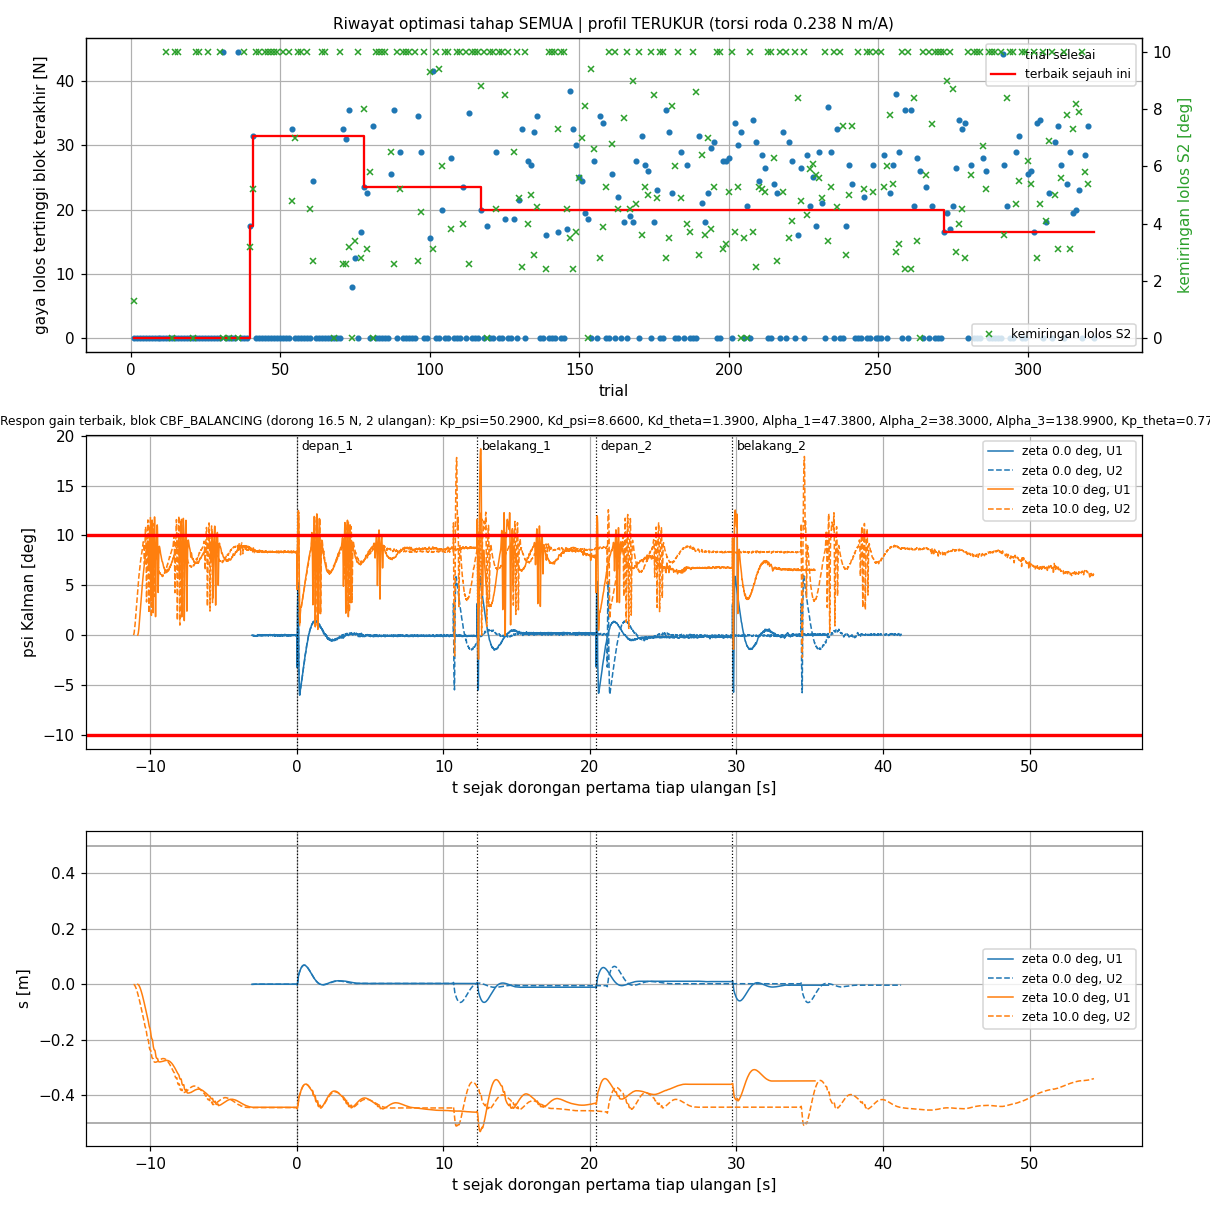

Values plotted in this chart, from the file beside it:
trial, status, skor, keterangan, lama_s, profil, terverifikasi, Kp_psi, Kd_psi, Kd_theta, Alpha_1, Alpha_2, Alpha_3, Kp_theta, gaya_pd_diam_N, miring_pd_diam_deg, s3_pd_diam_lolos, miring_s_maks_pd_diam_m, skor_pd_diam, gaya_cbf_diam_N, miring_cbf_diam_deg, s3_cbf_diam_lolos, miring_s_maks_cbf_diam_m, skor_cbf_diam
0, FAIL, , , 0.0, TERUKUR, YA, 12.12, 2.27, 0.3200, 7.42, 8.45, 48.11, 0.1500, , , , , , , , , , 
1, COMPLETE, 9927283, komet PD_DIAM S1 komet pada 45.0 N: |psi…, 122.4, TERUKUR, YA, 36.28, 6.62, 0.0000, 20.2, 12.38, 56.15, 1.05, 44.5, 1.3, 0.0000, 9.212, -40262, 45, 1.3, 0.0000, 9.186, -43411
2, COMPLETE, 10002000, komet PD_DIAM S1 |psi| > 40 deg (sebelum…, 0.0, TERUKUR, YA, 30.92, 3.87, 2.96, 26.08, 39.45, 111, 4.41, 0.0000, , , , 2000, , , , , 
3, COMPLETE, 10002000, komet PD_DIAM S1 |psi| > 40 deg (sebelum…, 0.1, TERUKUR, YA, 7.05, 6.2, 2.29, 33.09, 12.06, 107.9, 4.04, 0.0000, , , , 2000, , , , , 
4, COMPLETE, 10002000, komet PD_DIAM S1 |psi| > 40 deg (sebelum…, 0.0, TERUKUR, YA, 77.62, 3.16, 3.81, 49.07, 49.98, 52.58, 0.3300, 0.0000, , , , 2000, , , , , 
5, COMPLETE, 10001025, komet PD_DIAM S1 chattering 64.05/s > 2/…, 10.8, TERUKUR, YA, 17.73, 7.97, 0.5400, 26.17, 53.17, 271.7, 3.51, 0.0000, , , , 1025, , , , , 
6, COMPLETE, 10002000, komet PD_DIAM S1 |psi| > 40 deg (sebelum…, 0.0, TERUKUR, YA, 28.66, 6.34, 4.59, 5.91, 42.72, 494.6, 3.78, 0.0000, , , , 2000, , , , , 
7, COMPLETE, 10001000, komet PD_DIAM S1 berayun: overshoot psi …, 6.5, TERUKUR, YA, 26.03, 7.21, 0.5600, 27.52, 50.69, 154.6, 1.54, 0.0000, , , , 1000, , , , , 
8, COMPLETE, 10002000, komet PD_DIAM S1 |psi| > 40 deg (sebelum…, 0.0, TERUKUR, YA, 14.75, 0.6600, 3.74, 15.64, 18.35, 251.4, 0.4000, 0.0000, , , , 2000, , , , , 
9, COMPLETE, 10002000, komet PD_DIAM S1 |psi| > 40 deg (sebelum…, 0.0, TERUKUR, YA, 48.06, 1.74, 3.24, 40.19, 10.14, 213.5, 3.52, 0.0000, , , , 2000, , , , , 
10, COMPLETE, 10002000, komet PD_DIAM S1 |psi| > 40 deg (sebelum…, 0.0, TERUKUR, YA, 36.06, 0.9200, 2.95, 38.38, 30.89, 472.9, 3, 0.0000, , , , 2000, , , , , 
11, COMPLETE, 10002000, komet PD_DIAM S1 |psi| > 40 deg (sebelum…, 0.1, TERUKUR, YA, 41.52, 1.61, 0.7000, 20.11, 12.27, 130.7, 0.4900, 0.0000, , , , 2000, , , , , 
12, COMPLETE, 9832172, komet PD_DIAM S1 komet pada 45.0 N: |psi…, 81.5, TERUKUR, YA, 41.73, 7.48, 0.3600, 26.68, 38.71, 130.3, 0.2900, 44.5, 10, 0.0000, 10.14, -94371, 44.5, 10, 0.0000, 10.08, -94356
13, COMPLETE, 10001000, komet PD_DIAM S1 berayun: overshoot psi …, 8.1, TERUKUR, YA, 31.6, 8.04, 0.7500, 19.95, 22.84, 91.59, 1.31, 0.0000, , , , 1000, , , , , 
14, COMPLETE, 9989851, komet PD_DIAM S1 komet pada 13.5 N: bera…, 246.8, TERUKUR, YA, 54.78, 8.94, 0.6000, 18.65, 43.76, 49.66, 0.9000, 13, 0.0000, 0.0000, 0.0778, -12998, 13.5, 0.0000, 0.0000, 0.0624, -13498
15, COMPLETE, 9906244, komet PD_DIAM S1 komet pada 45.5 N: |psi…, 33.8, TERUKUR, YA, 41.99, 6.95, 1.25, 36.39, 30.16, 137, 0.6900, 45, 10, 0.0000, 3.285, -94905, 0.0000, , , , 1149
16, COMPLETE, 9830087, komet PD_DIAM S1 komet pada 44.5 N: bera…, 99.2, TERUKUR, YA, 58.2, 8.14, 0.4700, 40.81, 45.18, 148.5, 0.5500, 44, 10, 0.0000, 10.74, -93880, 44.5, 10, 0.0000, 10.75, -94314
17, COMPLETE, 10001002, komet PD_DIAM S1 berayun: overshoot psi …, 9.2, TERUKUR, YA, 53.29, 6.02, 0.4100, 50.12, 39.55, 94, 1.26, 0.0000, , , , 1002, , , , , 
18, COMPLETE, 10001027, komet PD_DIAM S1 chattering 16.80/s > 2/…, 10.7, TERUKUR, YA, 62.06, 7.9, 1.47, 29.86, 48.72, 56.92, 0.4600, 0.0000, , , , 1027, , , , , 
19, COMPLETE, 10001219, komet PD_DIAM S1 chattering 3.75/s > 2/s…, 10.5, TERUKUR, YA, 62.78, 8.11, 2.07, 14.37, 41.34, 97.53, 1.76, 0.0000, , , , 1219, , , , , 
20, COMPLETE, 10008335, komet PD_DIAM S1 chattering 16.74/s > 2/…, 10.4, TERUKUR, YA, 63.74, 4.39, 0.0900, 32.34, 44.57, 220.1, 0.9000, 0.0000, , , , 8335, , , , , 
21, COMPLETE, 9957353, komet PD_DIAM S1 komet pada 45.0 N: |psi…, 68.6, TERUKUR, YA, 70.37, 8.65, 0.2300, 41.3, 40.47, 85.36, 0.3900, 44.5, 0.0000, 0.0000, 0.2442, -44100, 0.0000, , , , 1453
22, COMPLETE, 9859687, komet PD_DIAM S1 komet pada 16.0 N: bera…, 241.2, TERUKUR, YA, 49.27, 7.46, 1.03, 26.75, 35.01, 161.8, 1.27, 15.5, 10, 0.0000, 4.701, -65499, 35.5, 10, 0.0000, 4.692, -85485
23, COMPLETE, 9881579, komet PD_DIAM S1 komet pada 15.5 N: bera…, 189.2, TERUKUR, YA, 49.69, 8.65, 0.9600, 29.07, 28.97, 109.6, 1.2, 15, 10, 0.0000, 4.819, -64999, 17, 10, 0.0000, 4.821, -66998
24, COMPLETE, 10001000, komet PD_DIAM S1 berayun: overshoot psi …, 6.1, TERUKUR, YA, 47.04, 7.07, 0.6100, 41.42, 45.52, 111.7, 0.3900, 0.0000, , , , 1000, , , , , 
25, COMPLETE, 10001153, komet PD_DIAM S1 chattering 66.36/s > 2/…, 10.4, TERUKUR, YA, 33.05, 8.84, 0.3500, 38.32, 47.36, 94.11, 0.1900, 0.0000, , , , 1153, , , , , 
26, COMPLETE, 9907420, komet PD_DIAM S1 komet pada 45.0 N: |psi…, 48.2, TERUKUR, YA, 41.85, 6.57, 0.1200, 32.81, 33.05, 52.03, 0.3800, 44.5, 10, 0.0000, 29.79, -94006, 0.0000, , , , 1426
27, COMPLETE, 10001001, komet PD_DIAM S1 berayun: overshoot psi …, 7.6, TERUKUR, YA, 56.18, 8.42, 0.6600, 50.32, 51.53, 124.9, 1.27, 0.0000, , , , 1001, , , , , 
28, COMPLETE, 10001002, komet PD_DIAM S1 berayun: overshoot psi …, 9.4, TERUKUR, YA, 46.79, 5.4, 0.2100, 18.45, 38.07, 153.9, 1.04, 0.0000, , , , 1002, , , , , 
29, COMPLETE, 10001000, komet PD_DIAM S1 berayun: overshoot psi …, 6.8, TERUKUR, YA, 33.7, 6.7, 0.6200, 34.66, 42.33, 201.5, 1.27, 0.0000, , , , 1000, , , , , 
30, COMPLETE, 9860966, komet PD_DIAM S1 komet pada 15.5 N: bera…, 241.1, TERUKUR, YA, 51.89, 8.69, 1.15, 25.67, 44, 222.3, 1.43, 15, 10, 0.0000, 4.403, -64999, 36.5, 10, 0.0000, 4.333, -86481
31, COMPLETE, 9896163, komet PD_DIAM S1 komet pada 45.0 N: |psi…, 90.2, TERUKUR, YA, 53.43, 6.88, 0.0700, 15.28, 42.77, 59.84, 1.48, 44.5, 3.4, 0.0000, 15.01, -60300, 44.5, 0.0000, , 4.31, -43538
32, COMPLETE, 10001014, komet PD_DIAM S1 chattering 15.49/s > 2/…, 10.5, TERUKUR, YA, 53.55, 7.47, 1.49, 21.76, 46.49, 161.3, 0.3800, 0.0000, , , , 1014, , , , , 
33, COMPLETE, 9957089, komet PD_DIAM S1 komet pada 45.0 N: |psi…, 68.4, TERUKUR, YA, 45.12, 7.56, 0.1900, 39.88, 52.8, 202.4, 0.3200, 44.5, 0.0000, 0.0000, 0.1644, -44199, 0.0000, , , , 1287
34, COMPLETE, 10001002, komet PD_DIAM S1 berayun: overshoot psi …, 10.5, TERUKUR, YA, 49.77, 6.65, 1.1, 22.82, 44.17, 191.3, 1.47, 0.0000, , , , 1002, , , , , 
35, COMPLETE, 10001001, komet PD_DIAM S1 berayun: overshoot psi …, 10.2, TERUKUR, YA, 48.24, 7.34, 1.4, 23.74, 36.96, 170.6, 0.5100, 0.0000, , , , 1001, , , , , 
36, COMPLETE, 9861853, komet PD_DIAM S1 komet pada 45.0 N: |psi…, 70.0, TERUKUR, YA, 45.28, 7.69, 0.2900, 31.73, 35.94, 194.2, 0.9300, 44.5, 9.9, 0.0000, 13.14, -93828, 44.5, 0.0000, , 2.657, -44319
37, COMPLETE, 10003957, komet PD_DIAM S1 chattering 66.40/s > 2/…, 10.4, TERUKUR, YA, 41.63, 8.71, 0.0500, 35.15, 39.06, 144.5, 1.32, 0.0000, , , , 3957, , , , , 
38, COMPLETE, 9858497, komet PD_DIAM S1 komet pada 19.5 N: bera…, 228.4, TERUKUR, YA, 42.85, 8.32, 1.27, 28.08, 42.39, 238.2, 1.52, 19, 10, 0.0000, 3.304, -68998, 29.5, 10, 0.0000, 3.306, -79496
39, COMPLETE, 10001001, komet PD_DIAM S1 berayun: overshoot psi …, 7.0, TERUKUR, YA, 62.35, 7.73, 0.6200, 34.46, 39.69, 170.8, 0.5400, 0.0000, , , , 1001, , , , , 
40, COMPLETE, -192507, selesai PD_DIAM S1 komet pada 14.5 N: be…, 396.5, TERUKUR, YA, 52.93, 8.58, 0.9100, 32.84, 39.55, 180.1, 0.2300, 14, 10, 0.0000, 5.463, -63999, 16, 10, 0.0000, 5.375, -65999
41, COMPLETE, -247460, selesai PD_DIAM S1 komet pada 16.0 N: be…, 440.6, TERUKUR, YA, 48.95, 8.02, 1.12, 38.35, 35.91, 124.6, 0.3400, 15.5, 10, 0.0000, 4.293, -65499, 35, 10, 0.0000, 4.255, -84985
42, COMPLETE, 9870391, komet PD_DIAM S1 komet pada 15.0 N: bera…, 139.8, TERUKUR, YA, 51.19, 8.14, 0.9100, 35.49, 43.6, 149.3, 0.3200, 14.5, 10, 0.0000, 5.287, -64499, 16.5, 10, 0.0000, 5.212, -66499
43, COMPLETE, 9877764, komet PD_DIAM S1 komet pada 14.0 N: bera…, 158.7, TERUKUR, YA, 52.58, 7.65, 0.8100, 36.87, 30.75, 171.5, 0.5400, 13.5, 10, 0.0000, 5.921, -63499, 15.5, 10, 0.0000, 5.957, -65499
44, COMPLETE, 10001000, komet PD_DIAM S1 berayun: overshoot psi …, 9.0, TERUKUR, YA, 52.68, 8.8, 0.7300, 27.57, 38.4, 140.3, 0.2500, 0.0000, , , , 1000, , , , , 
45, COMPLETE, 9942508, komet PD_DIAM S1 komet pada 9.0 N: beray…, 118.7, TERUKUR, YA, 52.98, 7.96, 0.3100, 23.56, 37.44, 203.3, 0.4600, 8.5, 10, 0.0000, 14.77, -58496, 0.0000, , , , 1004
46, COMPLETE, 9892177, komet PD_DIAM S1 komet pada 13.5 N: bera…, 150.8, TERUKUR, YA, 37.53, 7.16, 0.3600, 38.87, 44.08, 161.3, 0.3500, 13, 10, 0.0000, 9.665, -62997, 13.5, 10, 0.0000, 9.616, -63497
47, COMPLETE, 9932503, komet PD_DIAM S1 komet pada 19.0 N: bera…, 105.2, TERUKUR, YA, 50.61, 8.11, 1.57, 39.78, 44.2, 131.3, 0.6100, 18.5, 10, 0.0000, 3.207, -68499, 0.0000, , , , 1001
48, COMPLETE, 9895016, komet PD_DIAM S1 komet pada 13.5 N: bera…, 141.7, TERUKUR, YA, 51.73, 8.27, 0.5100, 31.11, 37.51, 259.6, 0.9400, 13, 10, 0.0000, 9.354, -62997, 13, 10, 0.0000, 9.276, -62997
49, COMPLETE, 9858893, komet PD_DIAM S1 komet pada 16.5 N: bera…, 193.9, TERUKUR, YA, 47.47, 7.77, 1.13, 32.4, 40.21, 225.8, 1.05, 16, 10, 0.0000, 4.124, -65999, 33, 10, 0.0000, 4.088, -82991
50, COMPLETE, 10001001, komet PD_DIAM S1 berayun: overshoot psi …, 8.6, TERUKUR, YA, 65.14, 8.28, 0.7400, 40.41, 38.55, 229.4, 0.3300, 0.0000, , , , 1001, , , , , 
51, COMPLETE, 9887498, komet PD_DIAM S1 komet pada 14.5 N: bera…, 114.9, TERUKUR, YA, 51.66, 8.36, 0.6600, 22.65, 43.02, 143.1, 0.6700, 14, 10, 0.0000, 6.985, -63998, 14, 10, 0.0000, 7.124, -63998
52, COMPLETE, 10001000, komet PD_DIAM S1 berayun: overshoot psi …, 6.7, TERUKUR, YA, 40.1, 8.61, 0.9400, 29.55, 37.3, 177.7, 0.8000, 0.0000, , , , 1000, , , , , 
53, COMPLETE, 9845800, komet PD_DIAM S1 komet pada 14.0 N: bera…, 243.9, TERUKUR, YA, 60.98, 7.8, 0.9600, 37.7, 34.61, 123.7, 0.5800, 13.5, 10, 0.0000, 5.855, -63499, 44.5, 10, 0.0000, 5.947, -94398
54, COMPLETE, -244294, selesai PD_DIAM S1 komet pada 16.0 N: be…, 350.8, TERUKUR, YA, 50.31, 8.46, 1.13, 41.28, 32.54, 158.6, 0.3200, 15.5, 10, 0.0000, 4.309, -65499, 35.5, 10, 0.0000, 4.37, -85483
55, COMPLETE, 9811274, komet PD_DIAM S1 komet pada 16.5 N: bera…, 267.2, TERUKUR, YA, 51.23, 7.4, 1.14, 46.11, 39.21, 88.59, 0.4800, 16, 10, 0.0000, 4.415, -65999, 24.5, 10, 0.0000, 4.376, -74498
56, COMPLETE, 9929004, komet PD_DIAM S1 komet pada 22.5 N: bera…, 90.3, TERUKUR, YA, 47.89, 8.6, 1.67, 42.11, 33.23, 109, 0.2900, 22, 10, 0.0000, 2.878, -71998, 0.0000, , , , 1002
57, COMPLETE, 9937004, komet PD_DIAM S1 komet pada 14.5 N: bera…, 70.8, TERUKUR, YA, 42.73, 8.04, 0.5000, 32.2, 44.46, 110.5, 0.3800, 14, 10, 0.0000, 7.787, -63998, 0.0000, , , , 1002
58, COMPLETE, 10001000, komet PD_DIAM S1 berayun: overshoot psi …, 7.1, TERUKUR, YA, 45.59, 9, 0.9800, 44.13, 32.44, 152.5, 0.7500, 0.0000, , , , 1000, , , , , 
59, COMPLETE, 9871619, komet PD_DIAM S1 komet pada 15.5 N: bera…, 136.8, TERUKUR, YA, 47.43, 8.64, 0.8500, 37.92, 41.77, 100.1, 0.3700, 15, 10, 0.0000, 5.437, -64999, 16.5, 10, 0.0000, 5.423, -66499
... 264 more rows
